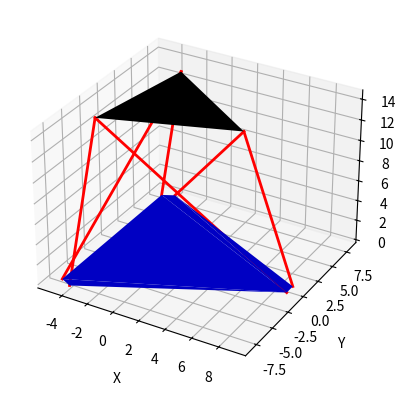

Reproduce this figure in Python.
import numpy as np
import math
import scipy.optimize as sci
from mpl_toolkits.mplot3d import Axes3D
import matplotlib
import matplotlib.pyplot as plt

# Returns a list of three elements, for each i, which includes h, x and y for each.
def geval(L, b, d):
    res = []

    for i in [1,2,3]:
        P_i = (1/(2.0*b))*(b**2 + L[2*i-2]**2 - L[2*i-1]**2)
        h_i = math.sqrt(L[2*i-1]**2 - P_i**2)
        res.append([h_i, 0, 0])

    # XP1 and YP1
    res[0][1] = (math.sqrt(3.0) / 6.0) * (2.0 * b + d - 3.0 * P_i)
    res[0][2] = (1.0 / 2.0) * (d + P_i)

    # XP2 and YP2
    res[1][1] = (-1) * (math.sqrt(3.0) / 6.0) * (b + 2.0 * d)
    res[1][2] = (1 / 2.0) * (b - 2.0 * P_i)

    # XP3 and YP3
    res[2][1] = (-1) * (math.sqrt(3.0) / 6.0) * (b - d - 3.0 * P_i)
    res[2][2] = (-1) * (1 / 2.0) * (b + d - P_i)

    return res

# Determines the left hand side of equations for calculating the X-coordinates of the vertices in the upper frame. Ideally the left hand side should equal zero.
def stf(xt, a, gev):
    equations = []
    equations.append(a**2 + 2.0*xt[0]*xt[1] - 2.0*xt[0]*(gev[0][1] + math.sqrt(3.0)*(gev[0][2]-gev[1][2])) - 2.0*gev[1][1]*xt[1] - ((math.sqrt(3.0)*gev[0][1]-gev[0][2] + gev[1][2])**2 + (gev[0][0]**2 + gev[1][0]**2) - 4.0*gev[0][1]**2 - gev[1][1]**2) + 2.0*math.sqrt((gev[0][0]**2 - 4.0*(xt[0]-gev[0][1])**2)*(gev[1][0]**2 - (xt[1] - gev[1][1])**2)))
    equations.append(a**2 - 4.0*xt[0]*xt[2] - 2.0*xt[0]*(gev[0][1] - 3.0*gev[2][1] + math.sqrt(3.0)*(gev[0][2]-gev[2][2])) - 2.0*xt[2]*((-3.0)*gev[0][1] + gev[2][1] + math.sqrt(3.0)*(gev[0][2] - gev[2][2])) - ((math.sqrt(3.0)*(gev[0][1] + gev[2][1]) - gev[0][2] + gev[2][2])**2 + (gev[0][0]**2 + gev[2][0]**2) - 4.0*gev[0][1]**2 - 4.0*gev[2][1]**2) + 2.0*math.sqrt((gev[0][0]**2 - 4.0*(xt[0] - gev[0][1])**2)*(gev[2][0]**2 - 4.0*(xt[2] - gev[2][1])**2)))
    equations.append(a**2 + 2.0*xt[1]*xt[2] - 2.0*xt[2]*(gev[2][1] + math.sqrt(3.0)*(gev[1][2] - gev[2][2])) - 2.0*gev[1][1]*xt[1] - ((math.sqrt(3.0)*gev[2][1] - gev[1][2] + gev[2][2])**2 + (gev[1][0]**2 + gev[2][0]**2) - gev[1][1]**2 - 4.0*gev[2][1]**2) + 2.0*math.sqrt((gev[1][0]**2 - (xt[1] - gev[1][1])**2)*(gev[2][0]**2 - 4.0*(xt[2] - gev[2][1])**2)))
    return equations

def yt_coords(xt, gev):
    res = []

    res.append(math.sqrt(3.0)*xt[0] - (math.sqrt(3.0)*gev[0][1] - gev[0][2]))
    res.append(gev[1][2])
    res.append((-1.0)*math.sqrt(3.0)*xt[2] + (math.sqrt(3.0)*gev[2][1] + gev[2][2]))

    return res

def zt_coords(xt, gev):
    res = []

    res.append(math.sqrt(gev[0][0]**2.0 - 4.0*(xt[0] - gev[0][1])**2.0))
    res.append(math.sqrt(gev[1][0]**2.0 - (xt[1] - gev[1][1])**2.0))
    res.append(math.sqrt(gev[2][0]**2.0 - 4.0*(xt[2] - gev[2][1])**2.0))

    return res

def base_x_coords(b, d):
    res = []

    res.append((math.sqrt(3.0)/6.0)*(2.0*b + d))
    res.append((-1.0)*(math.sqrt(3.0)/6.0)*(b - d))
    res.append((-1.0)*(math.sqrt(3.0)/6.0)*(b + 2.0*d))
    res.append((-1.0)*(math.sqrt(3.0)/6.0)*(b + 2.0*d))
    res.append((-1.0)*(math.sqrt(3.0)/6.0)*(b - d))
    res.append((math.sqrt(3.0)/6.0)*(2.0*b + d))

    return res

def base_y_coords(b, d):
    res = []

    res.append(d/2.0)
    res.append((b+d)/2.0)
    res.append(b/2.0)
    res.append(-(1.0)*(b/2.0))
    res.append(-(1.0)*((b+d)/2.0))
    res.append((-1.0)*(d/2.0))

    return res

def task1():
    #L = [3, 3, 3, 3, 3, 3]
    L = [8, 8, 8, 8, 8, 8]
    b = 15
    d = 1

    for i in geval(L, b, d):
        print(i)

def task2():
    L = [11.5, 11.5, 11.5, 11.5, 11.5, 11.5]
    b = 15
    d = 1
    a = 10
    xt = [3, -6, 3]

    print(stf(xt, a, geval(L, b, d)))

def task3():
    L = [11.5, 11.5, 11.5, 11.5, 11.5, 11.5]
    b = 15
    d = 1
    a = 10

    # Starting point of the X-coordinates
    xt_start = [2.5, -5.5, 2.5]

    # Solve for xt
    xt = sci.fsolve(stf, xt_start, (a, geval(L, b, d)))

    print(stf(xt, a, geval(L, b, d)))

def task5():
    L = [8, 15, 8, 15, 8, 15]
    b = 15
    d = 1
    a = 10

    # Starting point of the X-coordinates
    xt_start = [3, -6, 3]

    print(geval(L, b, d)[0])

    xt = sci.fsolve(stf, xt_start, (a, geval(L, b, d)))
    yt = yt_coords(xt, geval(L, b, d))
    zt = zt_coords(xt, geval(L, b, d))
    base_x = base_x_coords(b, d)
    base_y = base_y_coords(b, d)
    base_z = [0,0,0,0,0,0]

    fig = plt.figure()
    ax = fig.add_subplot(111, projection='3d')
    ax.plot_trisurf(xt, yt, zt, color='black')
    ax.plot_trisurf(base_x, base_y, base_z, color='blue')

    for i in [0,1,2]:
        ax.plot([base_x[i*2], xt[i]], [base_y[i*2], yt[i]], [base_z[0], zt[i]], 'k-', lw=2, color='red')
        ax.plot([base_x[i*2+1], xt[i]], [base_y[i*2+1], yt[i]], [base_z[0], zt[i]], 'k-', lw=2, color='red')

    x_label = ax.set_xlabel('\nX')
    y_label = ax.set_ylabel('\nY')
    z_label = ax.set_zlabel('\nZ')

    plt.show()

print("-- Task 1:")
task1()

print("\n-- Task 2:")
task2()

print("\n-- Task 3:")
task3()

print("\n-- Task 5:")
task5()